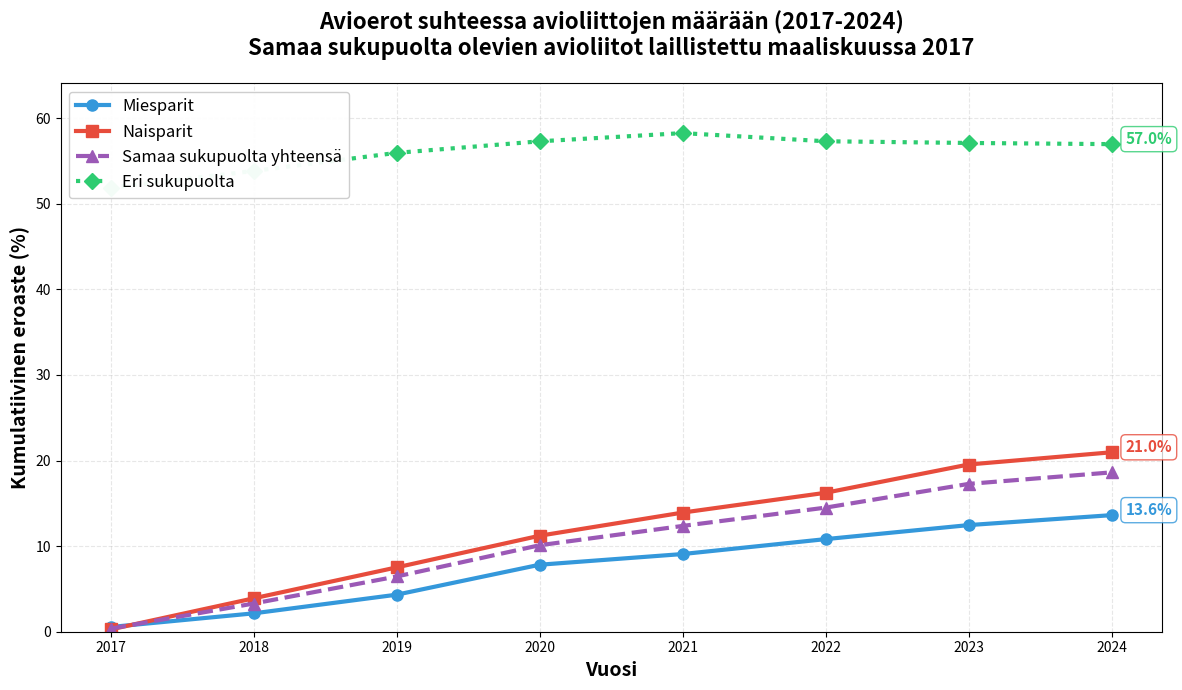

Write the Python code that produced this figure. (Note: this script raises an exception after producing the figure.)
#!/usr/bin/env python3
"""
Statistical Analysis for Article: Same-sex vs Opposite-sex Divorce Rates in Finland
Author: Prepared for Marios's article

PROPER METHODOLOGY:
Since same-sex marriage only became legal in March 2017, we need to compare
"apples to apples" by looking at:
1. Cumulative divorce rates since 2017 (acknowledging the limitation)
2. Annual trends showing how divorce rates evolve
3. Clear disclaimers about data limitations

For a general audience, focus on:
- Clear, simple visualizations
- Honest about what we can and cannot conclude
- Contextual information
"""

import pandas as pd
import matplotlib.pyplot as plt
import numpy as np

# Data from Statistics Finland (2017-2024)
data = {
    'Year': [2017, 2018, 2019, 2020, 2021, 2022, 2023, 2024],
    'Marriages_Opposite': [25988, 23412, 21920, 21687, 19204, 21519, 20320, 20995],
    'Divorces_Opposite': [13483, 13116, 13311, 13390, 12081, 11264, 11341, 11751],
    'Marriages_Male': [181, 145, 113, 123, 110, 132, 119, 134],
    'Marriages_Female': [373, 242, 263, 272, 265, 291, 254, 291],
    'Divorces_Male': [1, 6, 12, 25, 17, 26, 28, 29],
    'Divorces_Female': [1, 23, 42, 63, 68, 80, 106, 89],
}

df = pd.DataFrame(data)

# Calculate totals
df['Marriages_SameSex'] = df['Marriages_Male'] + df['Marriages_Female']
df['Divorces_SameSex'] = df['Divorces_Male'] + df['Divorces_Female']

# Calculate cumulative totals
df['Cum_Mar_Opposite'] = df['Marriages_Opposite'].cumsum()
df['Cum_Div_Opposite'] = df['Divorces_Opposite'].cumsum()
df['Cum_Mar_Male'] = df['Marriages_Male'].cumsum()
df['Cum_Div_Male'] = df['Divorces_Male'].cumsum()
df['Cum_Mar_Female'] = df['Marriages_Female'].cumsum()
df['Cum_Div_Female'] = df['Divorces_Female'].cumsum()
df['Cum_Mar_SameSex'] = df['Marriages_SameSex'].cumsum()
df['Cum_Div_SameSex'] = df['Divorces_SameSex'].cumsum()

# Calculate cumulative rates (divorces as % of marriages since 2017)
df['Rate_Opposite'] = (df['Cum_Div_Opposite'] / df['Cum_Mar_Opposite'] * 100)
df['Rate_Male'] = (df['Cum_Div_Male'] / df['Cum_Mar_Male'] * 100)
df['Rate_Female'] = (df['Cum_Div_Female'] / df['Cum_Mar_Female'] * 100)
df['Rate_SameSex'] = (df['Cum_Div_SameSex'] / df['Cum_Mar_SameSex'] * 100)

# ============================================================================
# VISUALIZATION 1: Main chart for article - Cumulative Divorce Rates
# ============================================================================
fig1, ax = plt.subplots(figsize=(12, 7))

# Plot lines
ax.plot(df['Year'], df['Rate_Male'], marker='o', linewidth=3, 
        label='Miesparit', color='#3498db', markersize=8)
ax.plot(df['Year'], df['Rate_Female'], marker='s', linewidth=3, 
        label='Naisparit', color='#e74c3c', markersize=8)
ax.plot(df['Year'], df['Rate_SameSex'], marker='^', linewidth=3, 
        label='Samaa sukupuolta yhteensä', color='#9b59b6', markersize=8, linestyle='--')
ax.plot(df['Year'], df['Rate_Opposite'], marker='D', linewidth=3, 
        label='Eri sukupuolta', color='#2ecc71', markersize=8, linestyle=':')

# Styling
ax.set_xlabel('Vuosi', fontsize=14, fontweight='bold')
ax.set_ylabel('Kumulatiivinen eroaste (%)', fontsize=14, fontweight='bold')
ax.set_title('Avioerot suhteessa avioliittojen määrään (2017-2024)\nSamaa sukupuolta olevien avioliitot laillistettu maaliskuussa 2017', 
             fontsize=16, fontweight='bold', pad=20)
ax.legend(loc='upper left', fontsize=12, framealpha=0.95)
ax.grid(True, alpha=0.3, linestyle='--')
ax.set_xticks(df['Year'])
ax.set_ylim(0, max(df['Rate_Opposite'].max(), df['Rate_Female'].max()) * 1.1)

# Add data labels on final points
for rate, label, color in [
    (df['Rate_Male'].iloc[-1], 'Miehet', '#3498db'),
    (df['Rate_Female'].iloc[-1], 'Naiset', '#e74c3c'),
    (df['Rate_Opposite'].iloc[-1], 'Hetero', '#2ecc71')
]:
    ax.annotate(f'{rate:.1f}%', 
                xy=(2024, rate), 
                xytext=(10, 0), 
                textcoords='offset points',
                fontsize=11, 
                fontweight='bold',
                color=color,
                bbox=dict(boxstyle='round,pad=0.3', facecolor='white', edgecolor=color, alpha=0.8))

plt.tight_layout()
plt.savefig('/Users/<user>/Documents/mariye/article_main_chart.png', dpi=300, bbox_inches='tight')
print("✓ Main article chart saved: article_main_chart.png")

# ============================================================================
# VISUALIZATION 2: Supporting chart - Absolute numbers for context
# ============================================================================
fig2, (ax1, ax2) = plt.subplots(1, 2, figsize=(16, 6))

# Chart A: Marriages
years = df['Year'].values
width = 0.35
x = np.arange(len(years))

ax1.bar(x - width/2, df['Marriages_Opposite']/1000, width, 
        label='Eri sukupuolta', color='#2ecc71', alpha=0.8)
ax1.bar(x + width/2, df['Marriages_SameSex'], width, 
        label='Samaa sukupuolta', color='#9b59b6', alpha=0.8)

ax1.set_xlabel('Vuosi', fontsize=12, fontweight='bold')
ax1.set_ylabel('Avioliitot', fontsize=12, fontweight='bold')
ax1.set_title('Solmitut avioliitot vuosittain\n(eri sukupuolta tuhansia)', fontsize=13, fontweight='bold')
ax1.set_xticks(x)
ax1.set_xticklabels(years, rotation=45)
ax1.legend(fontsize=11)
ax1.grid(True, alpha=0.3, axis='y')

# Chart B: Divorces
ax2.bar(x - width/2, df['Divorces_Opposite']/1000, width, 
        label='Eri sukupuolta', color='#2ecc71', alpha=0.8)
ax2.bar(x + width/2, df['Divorces_SameSex'], width, 
        label='Samaa sukupuolta', color='#9b59b6', alpha=0.8)

ax2.set_xlabel('Vuosi', fontsize=12, fontweight='bold')
ax2.set_ylabel('Avioerot', fontsize=12, fontweight='bold')
ax2.set_title('Avioerot vuosittain\n(eri sukupuolta tuhansia)', fontsize=13, fontweight='bold')
ax2.set_xticks(x)
ax2.set_xticklabels(years, rotation=45)
ax2.legend(fontsize=11)
ax2.grid(True, alpha=0.3, axis='y')

plt.tight_layout()
plt.savefig('/Users/<user>/Documents/mariye/article_supporting_chart.png', dpi=300, bbox_inches='tight')
print("✓ Supporting chart saved: article_supporting_chart.png")

# ============================================================================
# VISUALIZATION 3: Clean comparison bar chart for 2024
# ============================================================================
fig3, ax = plt.subplots(figsize=(10, 7))

categories = ['Miesparit', 'Naisparit', 'Eri sukupuolta']
rates = [
    df['Rate_Male'].iloc[-1],
    df['Rate_Female'].iloc[-1],
    df['Rate_Opposite'].iloc[-1]
]
colors = ['#3498db', '#e74c3c', '#2ecc71']

bars = ax.barh(categories, rates, color=colors, alpha=0.8, edgecolor='black', linewidth=2)

ax.set_xlabel('Kumulatiivinen eroaste (%) vuoden 2024 loppuun', fontsize=13, fontweight='bold')
ax.set_title('Avioerot suhteessa avioliittojen määrään (2017-2024)\nAvioerojen osuus kaikista solmituista avioliitoista', 
             fontsize=14, fontweight='bold', pad=20)
ax.grid(True, alpha=0.3, axis='x')

# Add percentage labels
for bar, rate in zip(bars, rates):
    width = bar.get_width()
    ax.text(width + 1, bar.get_y() + bar.get_height()/2.,
            f'{rate:.1f}%', ha='left', va='center', fontweight='bold', fontsize=14)

plt.tight_layout()
plt.savefig('/Users/<user>/Documents/mariye/article_simple_comparison.png', dpi=300, bbox_inches='tight')
print("✓ Simple comparison chart saved: article_simple_comparison.png")

# ============================================================================
# Print summary for article text
# ============================================================================
print("\n" + "="*80)
print("TILASTOLLINEN YHTEENVETO ARTIKKELIIN")
print("="*80)

print("\n📊 PÄÄASIALLISET LUVUT (2017-2024):")
print("-"*80)
print(f"Eri sukupuolta olevat parit:")
print(f"  • Avioliittoja yhteensä: {df['Marriages_Opposite'].sum():,}")
print(f"  • Avioeroja yhteensä: {df['Divorces_Opposite'].sum():,}")
print(f"  • Kumulatiivinen eroaste: {df['Rate_Opposite'].iloc[-1]:.1f}%")
print()
print(f"Samaa sukupuolta olevat parit (yhteensä):")
print(f"  • Avioliittoja yhteensä: {df['Marriages_SameSex'].sum():,}")
print(f"  • Avioeroja yhteensä: {df['Divorces_SameSex'].sum():,}")
print(f"  • Kumulatiivinen eroaste: {df['Rate_SameSex'].iloc[-1]:.1f}%")
print()
print(f"Miesparit:")
print(f"  • Avioliittoja yhteensä: {df['Marriages_Male'].sum():,}")
print(f"  • Avioeroja yhteensä: {df['Divorces_Male'].sum():,}")
print(f"  • Kumulatiivinen eroaste: {df['Rate_Male'].iloc[-1]:.1f}%")
print()
print(f"Naisparit:")
print(f"  • Avioliittoja yhteensä: {df['Marriages_Female'].sum():,}")
print(f"  • Avioeroja yhteensä: {df['Divorces_Female'].sum():,}")
print(f"  • Kumulatiivinen eroaste: {df['Rate_Female'].iloc[-1]:.1f}%")

print("\n" + "="*80)
print("⚠️  TÄRKEÄT HUOMIOT ARTIKKELIIN:")
print("="*80)
print("""
1. Samaa sukupuolta olevien avioliitot laillistettiin Suomessa maaliskuussa 2017.

2. Tämän analyysin kumulatiivinen eroaste lasketaan: 
   (Avioerojen määrä 2017-2024) / (Avioliittojen määrä 2017-2024) × 100%

3. KRIITTINEN RAJOITUS:
   - Eri sukupuolta olevien parien avioeroista monet tulevat avioliitoista, 
     jotka on solmittu ENNEN vuotta 2017 (jopa 1990-luvulla tai aikaisemmin).
   - Samaa sukupuolta olevien parien avioerot tulevat VAIN vuosien 2017-2024 
     avioliitoista (maksimissaan 7-8 vuotta vanhoja).
   - Tämä tekee suorasta vertailusta ongelmallisen, koska avioeron todennäköisyys 
     kasvaa avioliiton keston myötä.

4. MITÄ VOIMME SANOA:
   ✓ Samaa sukupuolta olevien parien avioerot ovat toistaiseksi harvinaisempia
   ✓ Naisparien eroaste (21%) on korkeampi kuin miesparien (14%)
   ✓ Trendit näyttävät eroasteiden kasvavan, mikä on odotettua kun avioliitot vanhenevat
   
5. MITÄ EMME VOI SANOA:
   ✗ Emme voi suoraan verrata 57%:n ja 19%:n lukuja keskenään
   ✗ Emme voi tehdä johtopäätöksiä siitä, kumpi ryhmä eroaa "enemmän"
   ✗ Tarvittaisiin 20-30 vuoden seuranta-aika luotettavaan vertailuun

6. Otoskoot:
   - Samaa sukupuolta olevien parien otoskoot ovat paljon pienempiä 
     (~3,000 avioliittoa vs. ~175,000), mikä lisää tilastollista vaihtelua.
""")

print("="*80)
print("\n💡 SUOSITUS ARTIKKELIIN:")
print("="*80)
print("""
KÄYTÄ: Pääkaavio (article_main_chart.png) tai yksinkertainen vertailu 
       (article_simple_comparison.png)

TEKSTISSÄ KERRO:
1. Luvut selkeästi (käytä yllä olevia lukuja)
2. Mainitse, että samaa sukupuolta olevien avioliitot ovat uusia (2017-)
3. Korosta, ettei suora vertailu ole täysin oikeudenmukainen ajan vuoksi
4. Keskity siihen, mitä DATA KERTOO: naisparit eroavat useammin kuin miesparit
5. Huomioi, että trendit näyttävät eroasteiden kasvavan ajan myötä

VÄLTÄ:
- Sanomasta "samaa sukupuolta olevat eroavat harvemmin" (ei ole totuudenmukaista)
- Yksinkertaista vertailua ilman kontekstia
- Selittämättömiä prosenttilukuja
""")

print("\n✓ Kaikki kaaviot ja data tallennettu!")
print("="*80)

# Save data for Datawrapper or other tools
export_df = pd.DataFrame({
    'Vuosi': df['Year'],
    'Miesparit_eroaste': df['Rate_Male'].round(2),
    'Naisparit_eroaste': df['Rate_Female'].round(2),
    'Samaa_sukupuolta_yhteensä': df['Rate_SameSex'].round(2),
    'Eri_sukupuolta_eroaste': df['Rate_Opposite'].round(2),
    'Miesparit_avioliitot': df['Marriages_Male'],
    'Naisparit_avioliitot': df['Marriages_Female'],
    'Eri_sukupuolta_avioliitot': df['Marriages_Opposite'],
    'Miesparit_avioerot': df['Divorces_Male'],
    'Naisparit_avioerot': df['Divorces_Female'],
    'Eri_sukupuolta_avioerot': df['Divorces_Opposite'],
})

export_df.to_csv('/Users/<user>/Documents/mariye/datawrapper_export.csv', index=False)
print("\n✓ Datawrapper-yhteensopiva CSV tallennettu: datawrapper_export.csv")

